Dataset: data (GitHub, teesley/Car-Part-Identifier). Classes: air compressor, alternator, battery, brake caliper, brake pad, brake rotor, camshaft, carberator, clutch plate, coil spring, crankshaft, cylinder head, distributor, engine block, engine valve, fuel injector, fuse box, gas cap, headlights, idler arm, ignition coil, instrument cluster, leaf spring, lower control arm, muffler, oil filter, oil pan, oil pressure sensor, overflow tank, oxygen sensor, piston, pressure plate, radiator, radiator fan, radiator hose, radio, rim, shift knob, side mirror, spark plug, spoiler, starter, taillights, thermostat, torque converter, transmission, vacuum brake booster, valve lifter, water pump, window regulator.

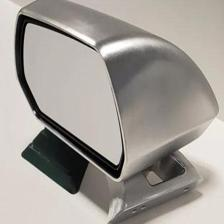
Label: side mirror

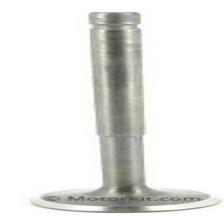
Label: engine valve

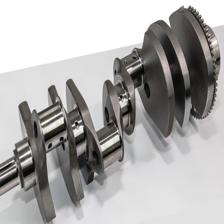
Label: crankshaft

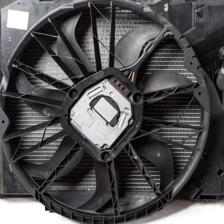
Label: radiator fan

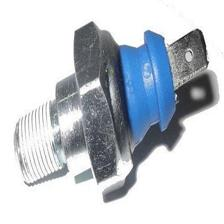
Label: oil pressure sensor

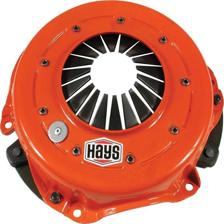
Label: pressure plate
